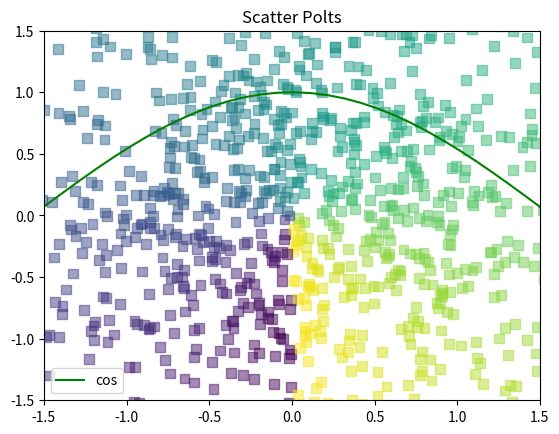

Write Python code to recreate this figure.
import matplotlib.pyplot as plt
import numpy as np 
#1.畫出 cos 圖檔，並儲存
x=np.arange(-2*np.pi,2*np.pi,0.1) 
y = np.cos(x)
plt.plot(x,y,color='green') 
plt.title('cos-s') 
plt.legend(['cos']) 
plt.savefig("Trigon_cos.png",dpi=300,format="png")

#2.給定散點圖顏色(Scatter Plots)
n = 1024
X = np.random.normal(0,1,n)
Y = np.random.normal(0,1,n)
color=np.arctan2(X,Y)
plt.scatter(X,Y,c=color,s=50,marker="s",alpha=0.5)
plt.xlim(-1.5,1.5)
plt.ylim(-1.5,1.5)
plt.title("Scatter Polts")
plt.show()

#參考資料numpy.arctan2